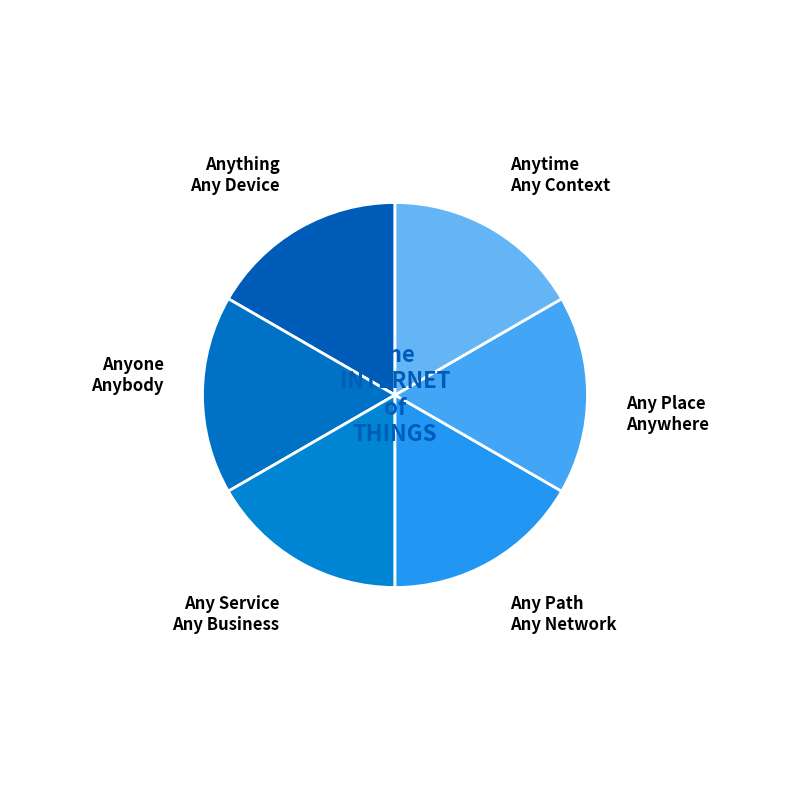

Source code (Python): (Note: this script raises an exception after producing the figure.)
import matplotlib.pyplot as plt
from matplotlib.patches import Wedge
import numpy as np

# Data for the segments
segments = [
    ("Anything\nAny Device", 60),
    ("Anyone\nAnybody", 60),
    ("Any Service\nAny Business", 60),
    ("Any Path\nAny Network", 60),
    ("Any Place\nAnywhere", 60),
    ("Anytime\nAny Context", 60)
]

# Colors for the segments
colors = ['#005cb9', '#0072c6', '#0085d4', '#2196f3', '#42a5f5', '#64b5f6']

# Create a figure and axis
fig, ax = plt.subplots(figsize=(10, 10))

# Create the circular segments
start_angle = 90
for i, (label, size) in enumerate(segments):
    wedge = Wedge(center=(0, 0), r=1, theta1=start_angle, theta2=start_angle+size, facecolor=colors[i], edgecolor='white', linewidth=2)
    ax.add_patch(wedge)
    start_angle += size

# Add text annotations
start_angle = 90
for i, (label, size) in enumerate(segments):
    angle = np.deg2rad(start_angle + size / 2)
    x = 1.2 * np.cos(angle)
    y = 1.2 * np.sin(angle)
    ha = 'right' if x < 0 else 'left'
    va = 'top' if y < 0 else 'bottom'
    ax.text(x, y, label, ha=ha, va=va, fontsize=12, color='black', weight='bold')
    start_angle += size

# Add the central text
ax.text(0, 0, "The\nINTERNET\nof\nTHINGS", ha='center', va='center', fontsize=16, weight='bold', color='#005cb9')

# Set limits and aspect
ax.set_xlim(-2, 2)
ax.set_ylim(-2, 2)
ax.set_aspect('equal')

# Remove axis
ax.axis('off')

# Save the figure
plt.savefig('/mnt/data/iot_circular_diagram.png', dpi=300, bbox_inches='tight')
plt.show()
